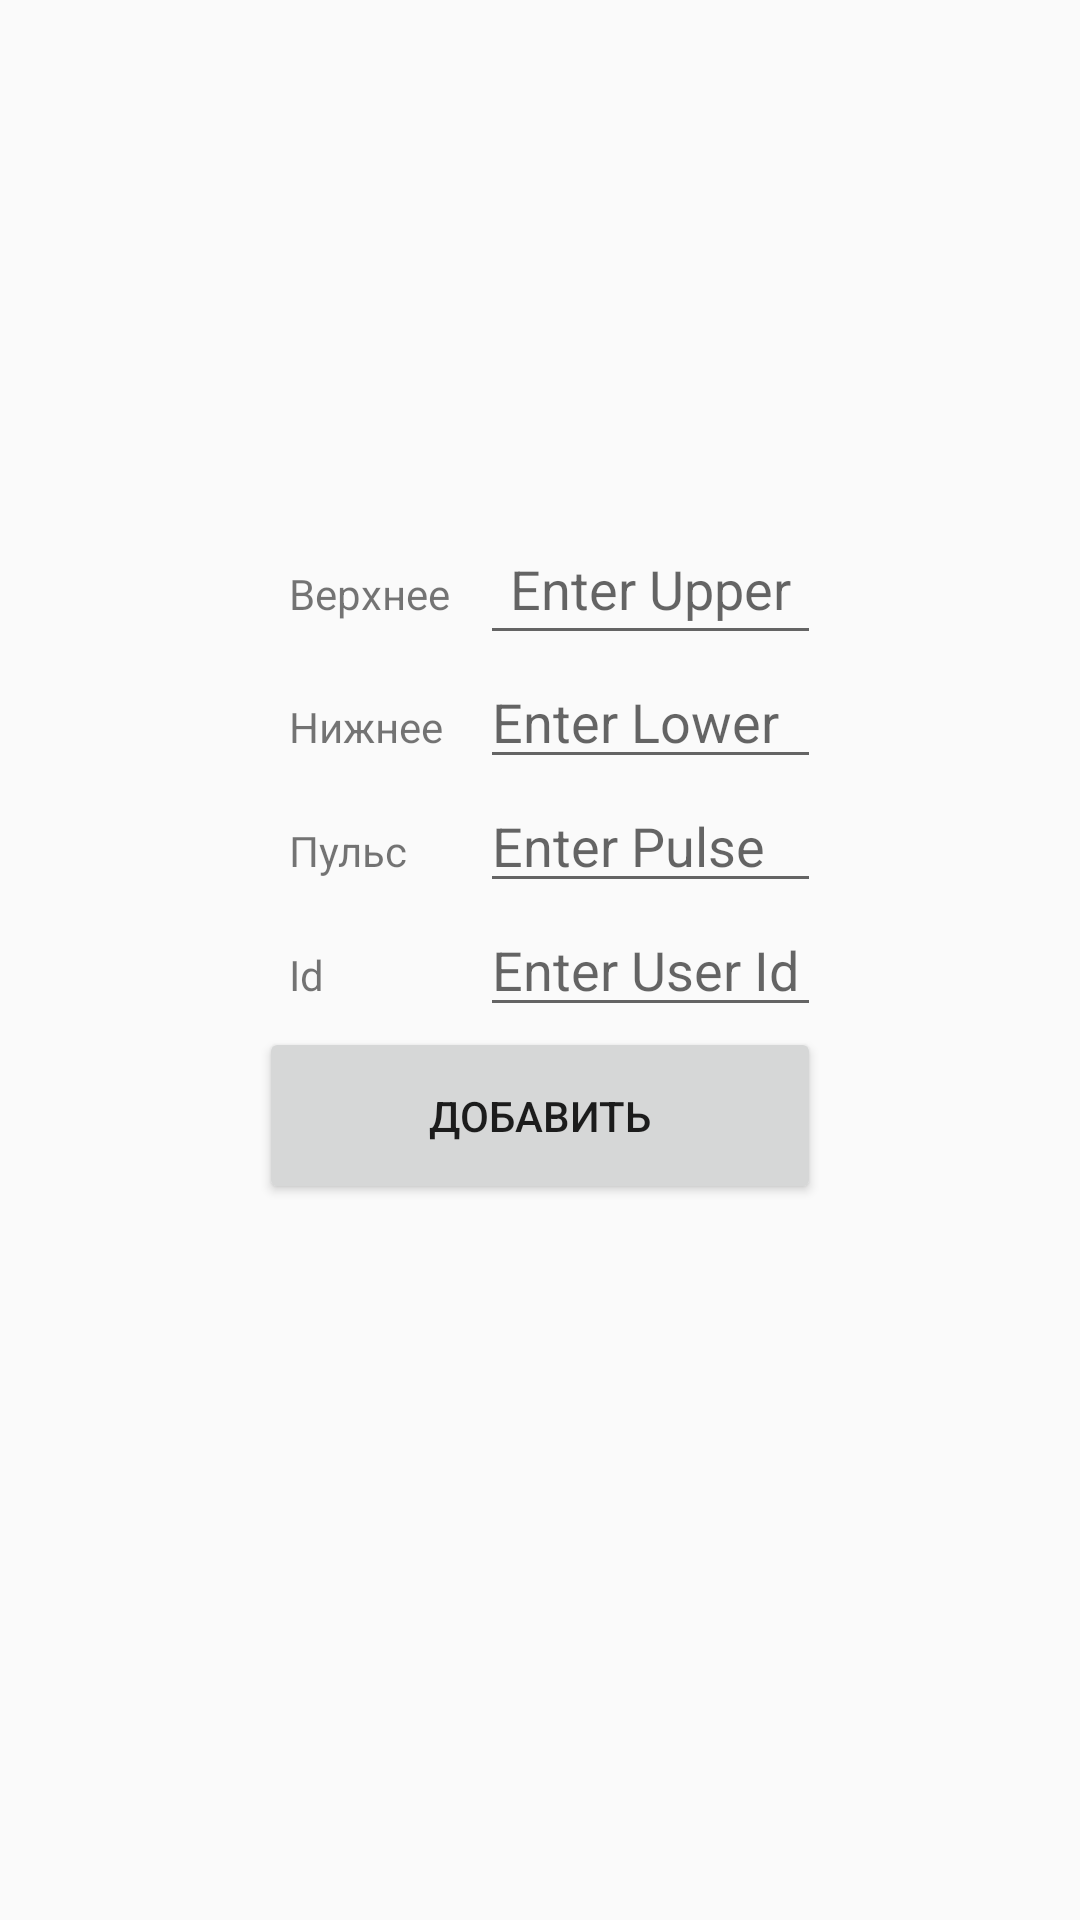

Produce the Android XML layout that renders to this screen, including the resource entries it uses.
<!-- AndroidManifest.xml: application theme AppTheme -->
<!-- res/layout/activity_add_measure.xml -->
<?xml version="1.0" encoding="utf-8"?>
<android.support.constraint.ConstraintLayout xmlns:android="http://schemas.android.com/apk/res/android"
    xmlns:app="http://schemas.android.com/apk/res-auto"
    xmlns:tools="http://schemas.android.com/tools"
    android:layout_width="match_parent"
    android:layout_height="match_parent"
    tools:context=".Add">

    <TableLayout
        android:layout_width="wrap_content"
        android:layout_height="wrap_content"
        android:layout_marginStart="8dp"
        android:layout_marginTop="8dp"
        android:layout_marginEnd="8dp"
        android:layout_marginBottom="8dp"
        android:orientation="horizontal"
        app:layout_constraintBottom_toBottomOf="parent"
        app:layout_constraintEnd_toEndOf="parent"
        app:layout_constraintStart_toStartOf="parent"
        app:layout_constraintTop_toTopOf="parent">

        <TableRow>

            <TextView
                android:id="@+id/tvUpper"
                android:gravity="left"
                android:padding="10dp"
                android:text="@string/Upper" />

            <EditText
                android:id="@+id/etUpper"
                android:hint="@string/EnterUpper"
                android:inputType="numberSigned"
                android:padding="10dp" />
        </TableRow>

        <TableRow>

            <TextView
                android:id="@+id/tvLower"
                android:gravity="left"
                android:padding="10dp"
                android:text="@string/Lower" />

            <EditText
                android:id="@+id/etLower"
                android:hint="@string/EnterLower"
                android:inputType="numberSigned" />

        </TableRow>

        <TableRow>

            <TextView
                android:id="@+id/tvPulse"
                android:gravity="left"
                android:padding="10dp"
                android:text="@string/Pulse" />

            <EditText
                android:id="@+id/etPulse"
                android:hint="@string/EnterPulse"
                android:inputType="numberSigned" />

        </TableRow>

        <TableRow>

            <TextView
                android:id="@+id/tvID"
                android:gravity="left"
                android:padding="10dp"
                android:text="@string/Id" />

            <EditText
                android:id="@+id/etID"
                android:hint="@string/EnterID"
                android:inputType="numberSigned" />

        </TableRow>

        <Button
            android:id="@+id/btnAddMeasure"
            android:layout_width="wrap_content"
            android:layout_height="wrap_content"
            android:layout_marginBottom="65dp"
            android:padding="20dp"
            android:text="@string/Add"
            app:layout_constraintBottom_toBottomOf="parent"
            app:layout_constraintLeft_toLeftOf="parent"
            app:layout_constraintRight_toRightOf="parent" />
    </TableLayout>
</android.support.constraint.ConstraintLayout>
<!-- resources referenced by this layout -->
<resources>
  <string name="Add">Добавить</string>
  <string name="EnterID">Enter User Id</string>
  <string name="EnterLower">Enter Lower</string>
  <string name="EnterPulse">Enter Pulse</string>
  <string name="EnterUpper">Enter Upper</string>
  <string name="Id">Id</string>
  <string name="Lower">Нижнее</string>
  <string name="Pulse">Пульс</string>
  <string name="Upper">Верхнее</string>
  <style name="AppTheme" parent="Base.Theme.AppCompat.Light.DarkActionBar">
  
  
          
      </style>
</resources>
